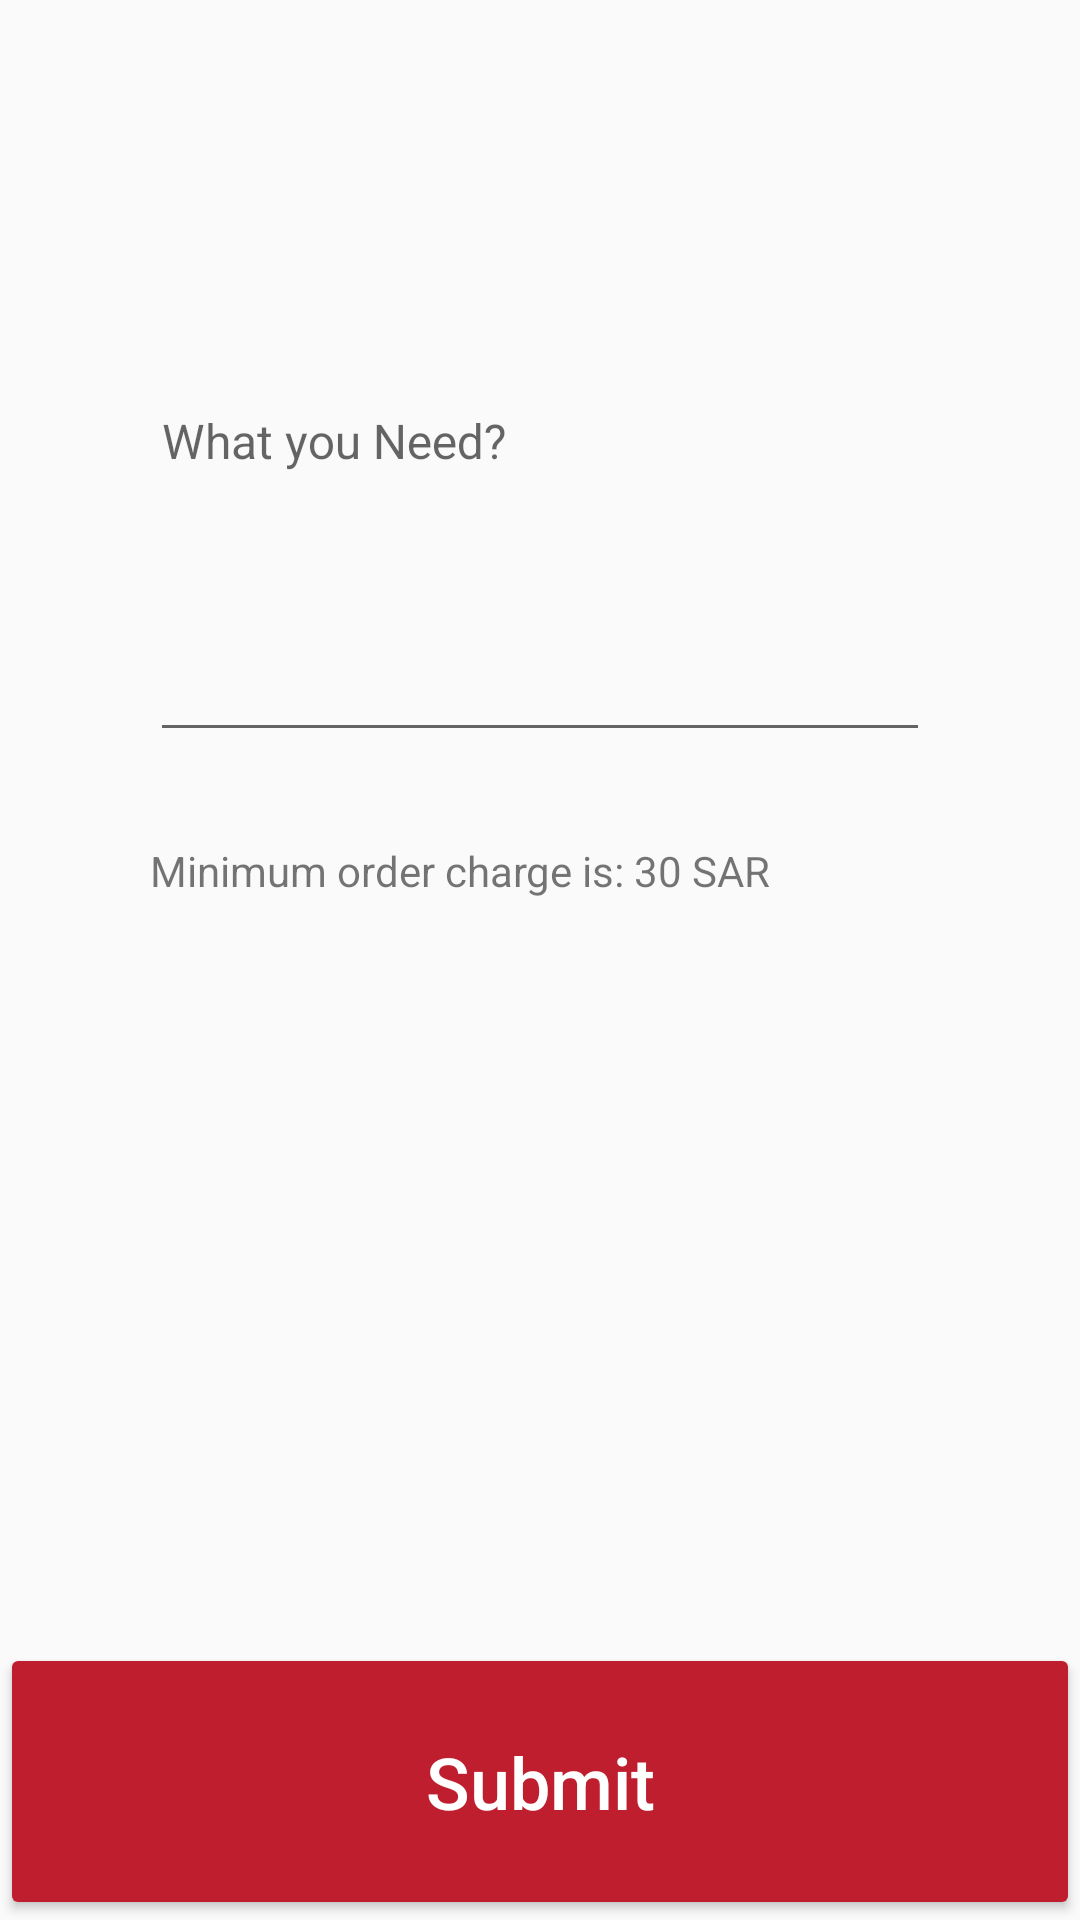

Here is an Android app screen rendered from its layout file. Give the layout XML and the strings, colors and styles it references.
<!-- AndroidManifest.xml: application theme AppTheme -->
<!-- res/layout/activity_delivery_items.xml -->
<?xml version="1.0" encoding="utf-8"?>
<LinearLayout xmlns:android="http://schemas.android.com/apk/res/android"
    xmlns:app="http://schemas.android.com/apk/res-auto"
    xmlns:tools="http://schemas.android.com/tools"
    android:layout_width="match_parent"
    android:orientation="vertical"
    android:layout_height="match_parent"
    tools:context=".delivery.DeliveryItems">
    <com.google.android.material.textfield.TextInputLayout
        android:layout_width="match_parent"
        android:layout_height="wrap_content"
        android:layout_marginStart="50dp"
        android:layout_marginTop="30dp"
        android:layout_marginEnd="50dp">
        <EditText
            android:id="@+id/Password_txt"
            android:layout_width="match_parent"
            android:layout_height="wrap_content"
            android:hint="What you Need?"
            android:inputType="textMultiLine"
            android:imeOptions="actionNext"
            android:lines="10"
            android:singleLine="true"
            android:textSize="16sp" />
    </com.google.android.material.textfield.TextInputLayout>
    <TextView
        android:layout_width="match_parent"
        android:layout_marginStart="50dp"
        android:layout_marginTop="30dp"
        android:layout_marginEnd="50dp"
        android:text="Minimum order charge is: 30 SAR"
        android:layout_height="wrap_content"/>
    <RelativeLayout
        android:layout_width="match_parent"
        android:layout_height="match_parent">
    <Button
        android:id="@+id/submit_btn"
        android:layout_width="match_parent"
        android:layout_height="wrap_content"
        android:layout_marginTop="50dp"
        android:textAllCaps="false"
        android:layout_alignParentBottom="true"
        android:layout_gravity="top"
        android:padding="30dp"
        android:textSize="24sp"
        android:gravity="top|center_horizontal"
        android:text="Submit"
        style="@style/Widget.AppCompat.Button.Colored"/>
    </RelativeLayout>
</LinearLayout>
<!-- resources referenced by this layout -->
<resources>
  <style name="AppTheme" parent="Theme.AppCompat.Light.DarkActionBar">
          
          <item name="colorPrimary">@color/colorPrimary</item>
          <item name="colorPrimaryDark">@color/colorPrimaryDark</item>
          <item name="colorAccent">@color/colorAccent</item>
          <item name="android:actionBarStyle">@style/MyActionBar</item>
      </style>
  <color name="colorPrimary">#bf1e2e</color>
  <color name="colorPrimaryDark">#3700B3</color>
  <color name="colorAccent">#bf1e2e</color>
  <style name="MyActionBar" parent="@android:style/Widget.Holo.Light.ActionBar">
          <item name="android:background">#bf1e2e</item>
      </style>
</resources>
